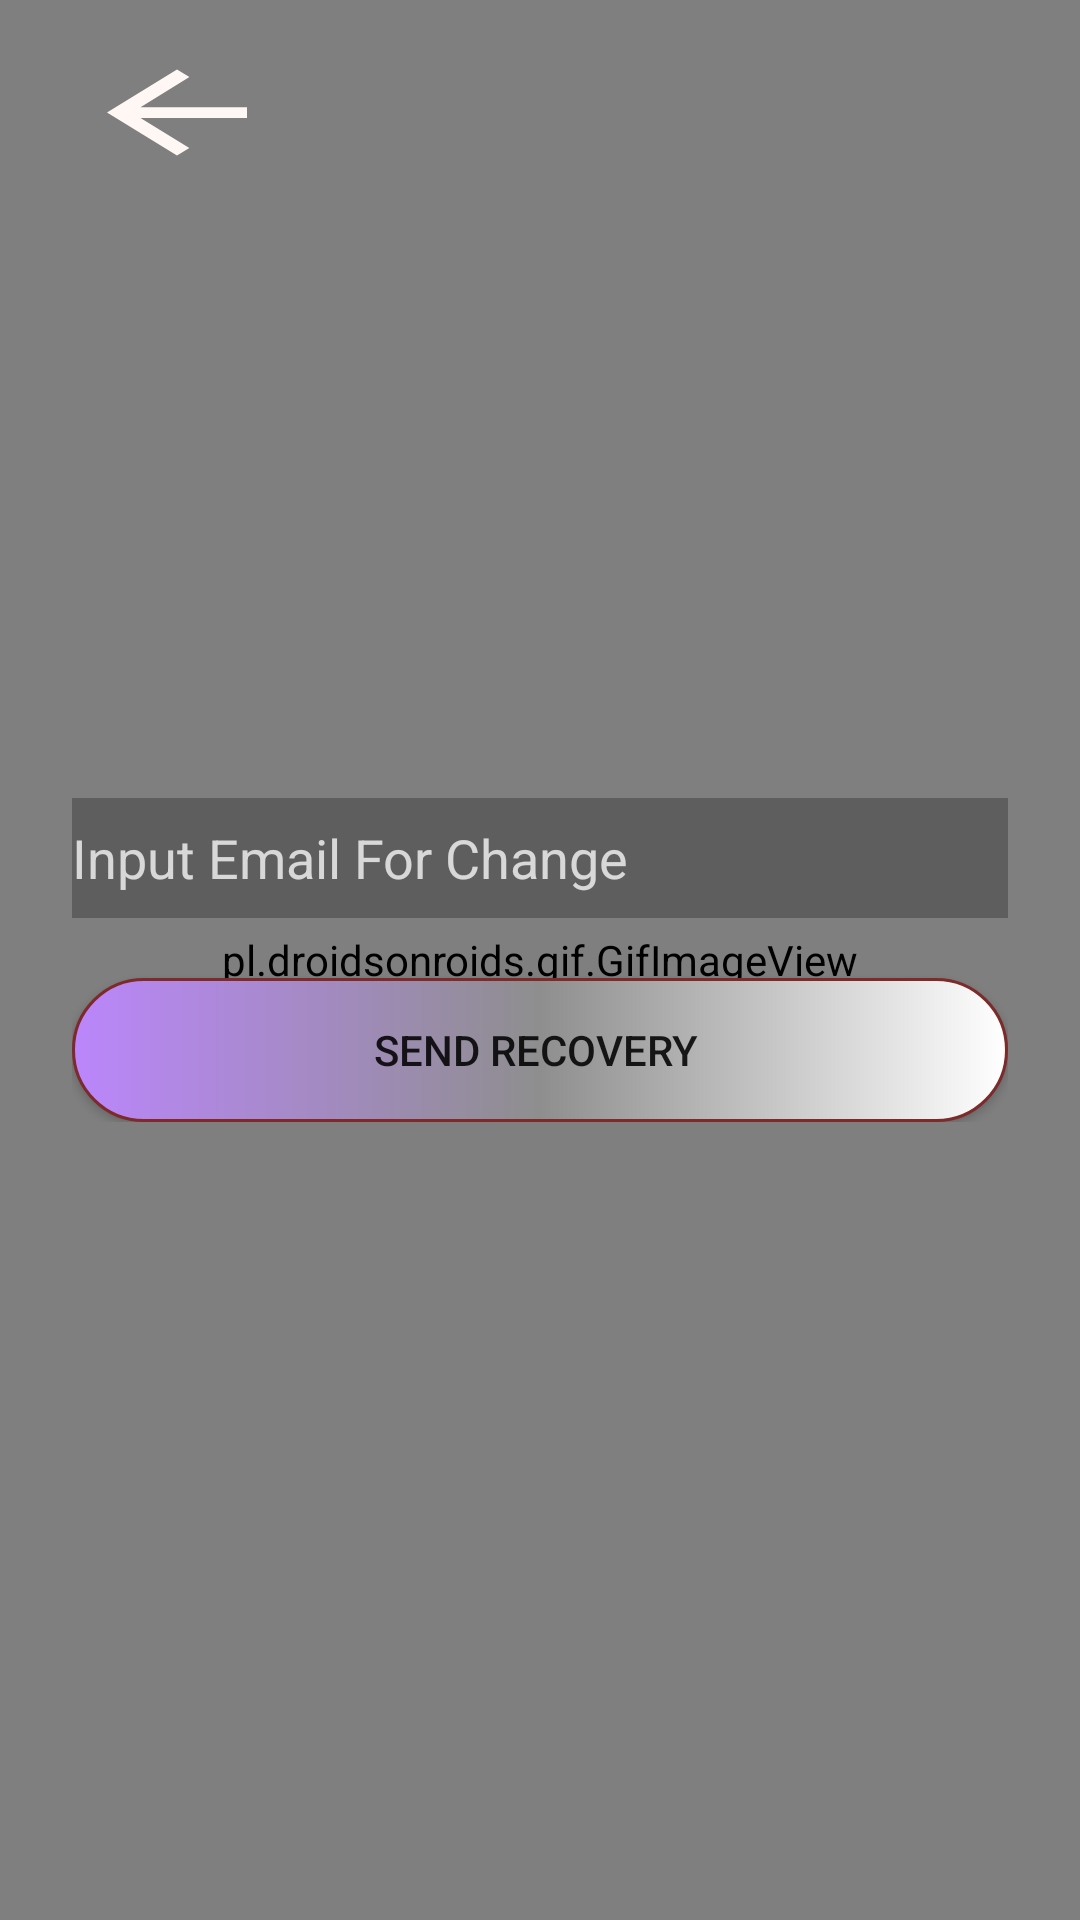

The Android layout XML behind this screen, and the referenced resources:
<!-- AndroidManifest.xml: application theme Theme.FinaluriMangKac -->
<!-- res/layout/activity_reset.xml -->
<?xml version="1.0" encoding="utf-8"?>
<androidx.constraintlayout.widget.ConstraintLayout xmlns:android="http://schemas.android.com/apk/res/android"
    xmlns:app="http://schemas.android.com/apk/res-auto"
    xmlns:tools="http://schemas.android.com/tools"
    android:layout_width="match_parent"
    android:layout_height="match_parent"
    tools:context=".ResetActivity">



    <pl.droidsonroids.gif.GifImageView
        android:layout_width="match_parent"
        android:layout_height="match_parent"
        android:src="@drawable/mainch"
        android:scaleType="centerCrop"
        app:layout_constraintBottom_toBottomOf="parent"
        app:layout_constraintEnd_toEndOf="parent"
        app:layout_constraintStart_toStartOf="parent"
        app:layout_constraintTop_toTopOf="parent"/>

    <androidx.appcompat.widget.AppCompatButton
        android:id="@+id/goBackButtonRes"
        android:layout_width="70dp"
        android:layout_height="43dp"
        android:layout_marginStart="24dp"
        android:layout_marginTop="16dp"
        android:background="@drawable/ic_baseline_back"
        app:layout_constraintStart_toStartOf="parent"
        app:layout_constraintTop_toTopOf="parent" />


    <LinearLayout
        android:layout_width="match_parent"
        android:layout_height="wrap_content"
        android:layout_marginStart="24dp"
        android:layout_marginEnd="24dp"
        android:orientation="vertical"
        app:layout_constraintBottom_toBottomOf="parent"
        app:layout_constraintEnd_toEndOf="parent"
        app:layout_constraintStart_toStartOf="parent"
        app:layout_constraintTop_toTopOf="parent">

        <EditText
            android:id="@+id/inputEmailEditText"
            android:layout_width="match_parent"
            android:layout_height="40dp"
            android:ems="10"
            android:textColor="@color/white"
            android:hint="Input Email For Change"
            android:background="#515151"
            android:textColorHint="@color/white"
            android:alpha="0.7"
            android:inputType="textEmailAddress" />

        <androidx.appcompat.widget.AppCompatButton
            android:id="@+id/sendInfoButton"
            android:layout_width="match_parent"
            android:layout_height="wrap_content"
            android:layout_marginTop="20dp"
            android:background="@drawable/oval_button"
            android:text="SEND RECOVERY " />

    </LinearLayout>

</androidx.constraintlayout.widget.ConstraintLayout>
<!-- resources referenced by this layout -->
<resources>
  <!-- drawable ic_baseline_back (drawable) -->
  <vector android:height="24dp" android:tint="#FFF7F4"
      android:viewportHeight="24" android:viewportWidth="24"
      android:width="24dp" xmlns:android="http://schemas.android.com/apk/res/android">
      <path android:fillColor="@android:color/white" android:pathData="M20,11H7.83l5.59,-5.59L12,4l-8,8 8,8 1.41,-1.41L7.83,13H20v-2z"/>
  </vector>
  <!-- drawable oval_button (drawable-v24) -->
  <?xml version="1.0" encoding="UTF-8"?>
  <ripple xmlns:android="http://schemas.android.com/apk/res/android"
      android:color="#3A1C55">
  
      <item>
          <shape android:shape="rectangle" >
              <gradient
                  android:startColor="@color/purple_200"
                  android:centerColor="#8E8E8E"
                  android:endColor="@color/white" />
              <corners android:radius="100dp"/>
              <stroke android:color="#7C2A2A" android:width="1dp" />
          </shape>
      </item>
  </ripple>
  <style name="Theme.FinaluriMangKac" parent="Theme.MaterialComponents.DayNight.DarkActionBar">
          
          <item name="colorPrimary">@color/purple_500</item>
          <item name="colorPrimaryVariant">@color/purple_700</item>
          <item name="colorOnPrimary">@color/white</item>
          
          <item name="colorSecondary">@color/teal_200</item>
          <item name="colorSecondaryVariant">@color/teal_700</item>
          <item name="colorOnSecondary">@color/black</item>
          
          <item name="android:statusBarColor" tools:targetApi="l">?attr/colorPrimaryVariant</item>
          
      </style>
  <!-- not gathered from this repository: default colours our renderer supplied (Android Studio template values) -->
  <color name="purple_200">#FFBB86FC</color>
  <color name="purple_500">#FF6200EE</color>
  <color name="purple_700">#FF3700B3</color>
  <color name="teal_200">#FF03DAC5</color>
  <color name="teal_700">#FF018786</color>
  <color name="black">#FF000000</color>
  <color name="white">#FFFFFFFF</color>
</resources>
